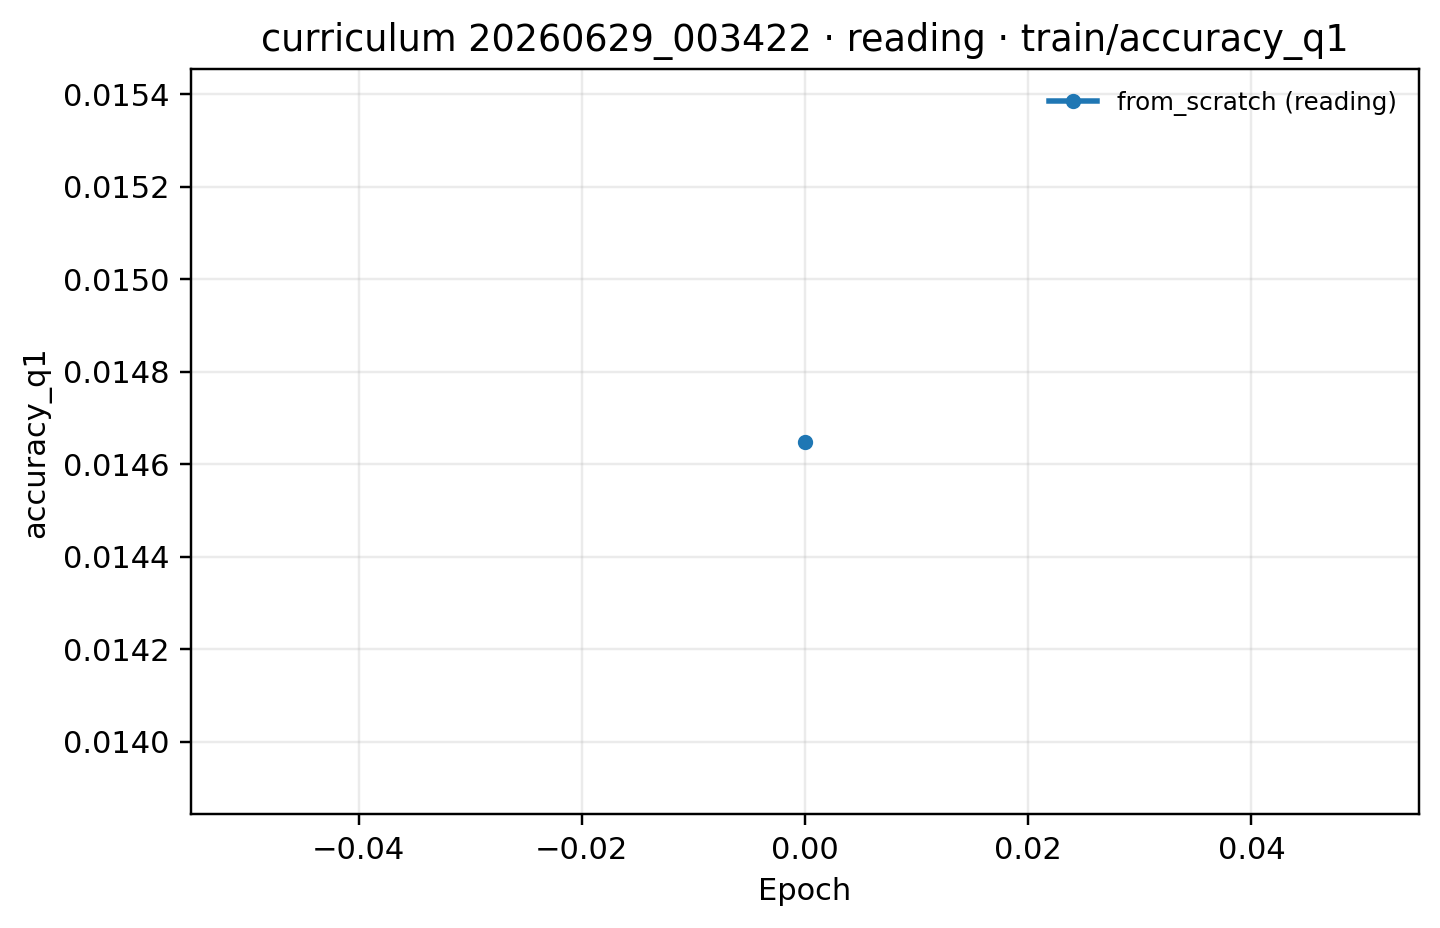

Source data for this figure (header and first rows):
epoch, from_scratch (reading)
0, 0.01465
